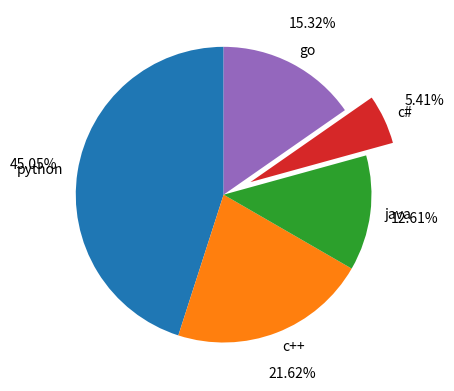

This figure's Python source:
# pip install matplotlib

import numpy as np
import matplotlib.pyplot as plt

langs = ["python", "c++", "java", "c#", "go"]
votes = [50, 24, 14, 6, 17]
explodes = [0, 0, 0, 0.2, 0]

plt.pie(
    votes,
    labels=langs,
    explode=explodes,
    autopct="%.2f%%",
    pctdistance=1.3,
    startangle=90,
)

plt.show()
